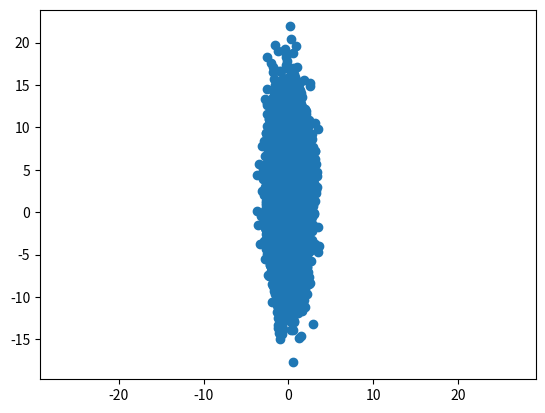

Write Python code to recreate this figure.
import numpy as np
import matplotlib.pyplot as plt
from scipy.stats import norm

#Make a spherical Gaussian
r = np.random.randn(10000,2)

#Scale it for ellipticity and shift the center
r[:,1] = 5*r[:,1] + 2

plt.axis('equal')

#Visualize
plt.scatter(r[:,0], r[:,1])
plt.show()
